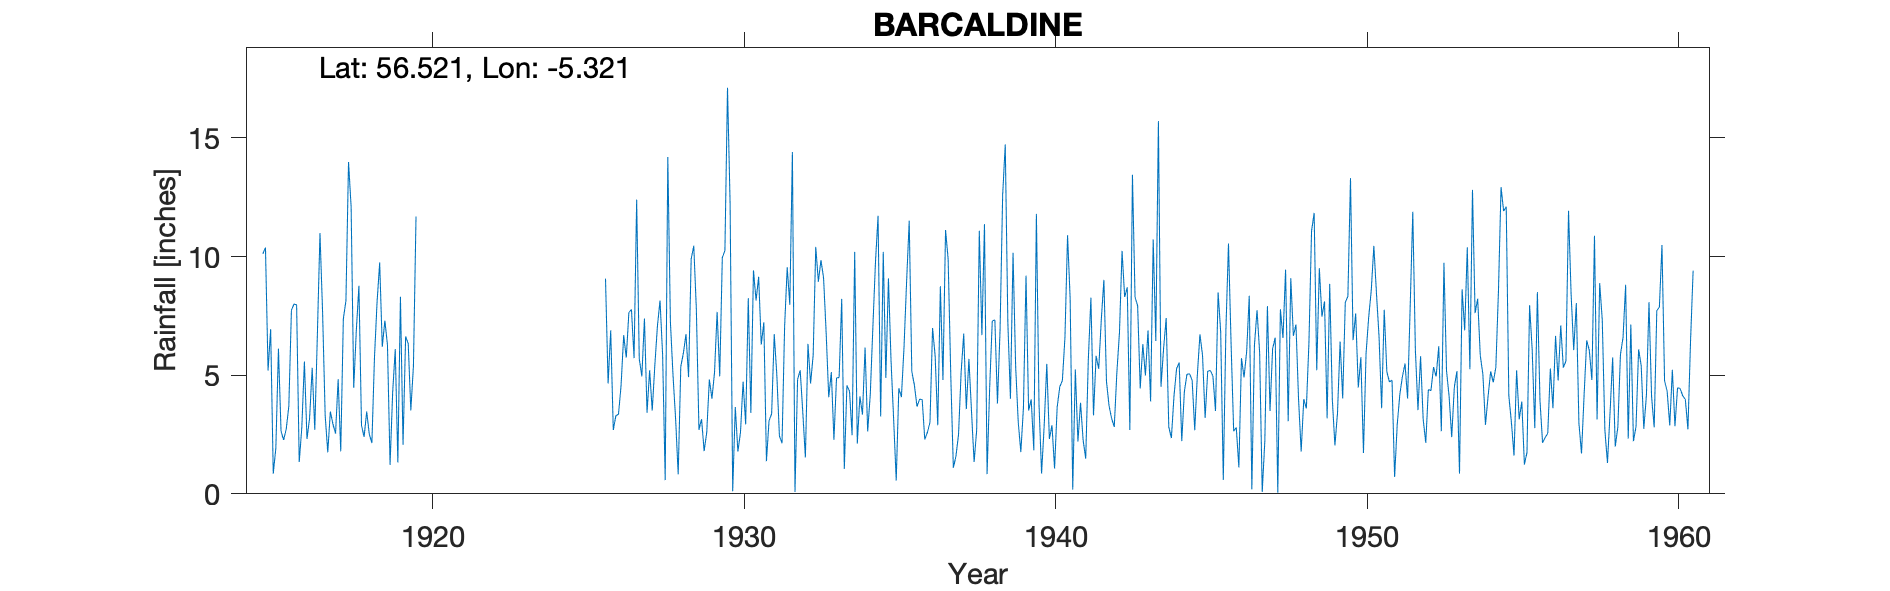

The data file committed next to this chart (first rows):
BARCALDINE, , , , , , , , , , , , , , , , , , , , , , , 
Grid ref, NM958415, Long, -5.321, Lat, 56.52, Elevation, 50, ft, , , , , , , , , , , , , , , 
Station no, 5399, , , , , , , , , , , , , , , , , , , , , , 
, 1910, 1911, 1912, 1913, 1914, 1915, 1916, 1917, 1918, 1919, 1920, 1921, 1922, 1923, 1924, 1925, 1926, 1927, 1928, 1929, 1930, 1931, 1932
January, , , , , , 10.12, 8, 3.31, 6.88, 6.28, , , , , , , 9.07, 12.4, 14.2, 2.7, 12.23, 6.29, 14.41
February, , , , , , 10.38, 7.97, 1.75, 8.77, 1.22, , , , , , , 4.65, 5.7, 7.26, 3.15, 0.11, 7.23, 0.08
March, , , , , , 5.2, 1.34, 3.47, 2.88, 4.27, , , , , , , 6.89, 4.95, 5.01, 1.8, 3.66, 1.38, 4.83
April, , , , , , 6.94, 2.79, 2.94, 2.4, 6.1, , , , , , , 2.69, 7.39, 3.18, 2.59, 1.78, 3.08, 5.21
May, , , , , , 0.85, 5.58, 2.54, 3.47, 1.32, , , , , , , 3.3, 3.42, 0.82, 4.82, 2.59, 3.37, 3.44
June, , , , , , 1.93, 2.31, 4.83, 2.51, 8.31, , , , , , , 3.35, 5.21, 5.36, 4.01, 4.73, 6.73, 1.53
July, , , , , , 6.12, 3.19, 1.79, 2.14, 2.07, , , , , , , 4.57, 3.51, 5.93, 5.12, 2.93, 5.01, 6.32
August, , , , , , 2.64, 5.31, 7.38, 5.76, 6.63, , , , , , , 6.69, 5.41, 6.73, 7.67, 8.25, 2.44, 4.65
September, , , , , , 2.27, 2.7, 8.14, 8.09, 6.33, , , , , , , 5.74, 7.07, 4.92, 4.95, 3.41, 2.13, 5.85
October, , , , , , 2.73, 6.71, 13.99, 9.75, 3.52, , , , , , , 7.64, 8.15, 9.89, 9.96, 9.42, 7.05, 10.41
November, , , , , , 3.69, 10.99, 12.1, 6.2, 5.38, , , , , , , 7.77, 5.87, 10.46, 10.25, 8.15, 9.55, 8.94
December, , , , , , 7.74, 7.68, 4.47, 7.3, 11.69, , , , , , , 5.72, 0.58, 7.78, 17.12, 9.15, 7.97, 9.85
Total, , , , , , 60.61, 64.57, 66.71, 66.15, 63.12, , , , , , , 68.08, 69.66, 81.54, 74.14, 66.41, 62.23, 75.52
No of est for Snow, , , , , , , , , , , , , , , , , , , , , , , 
